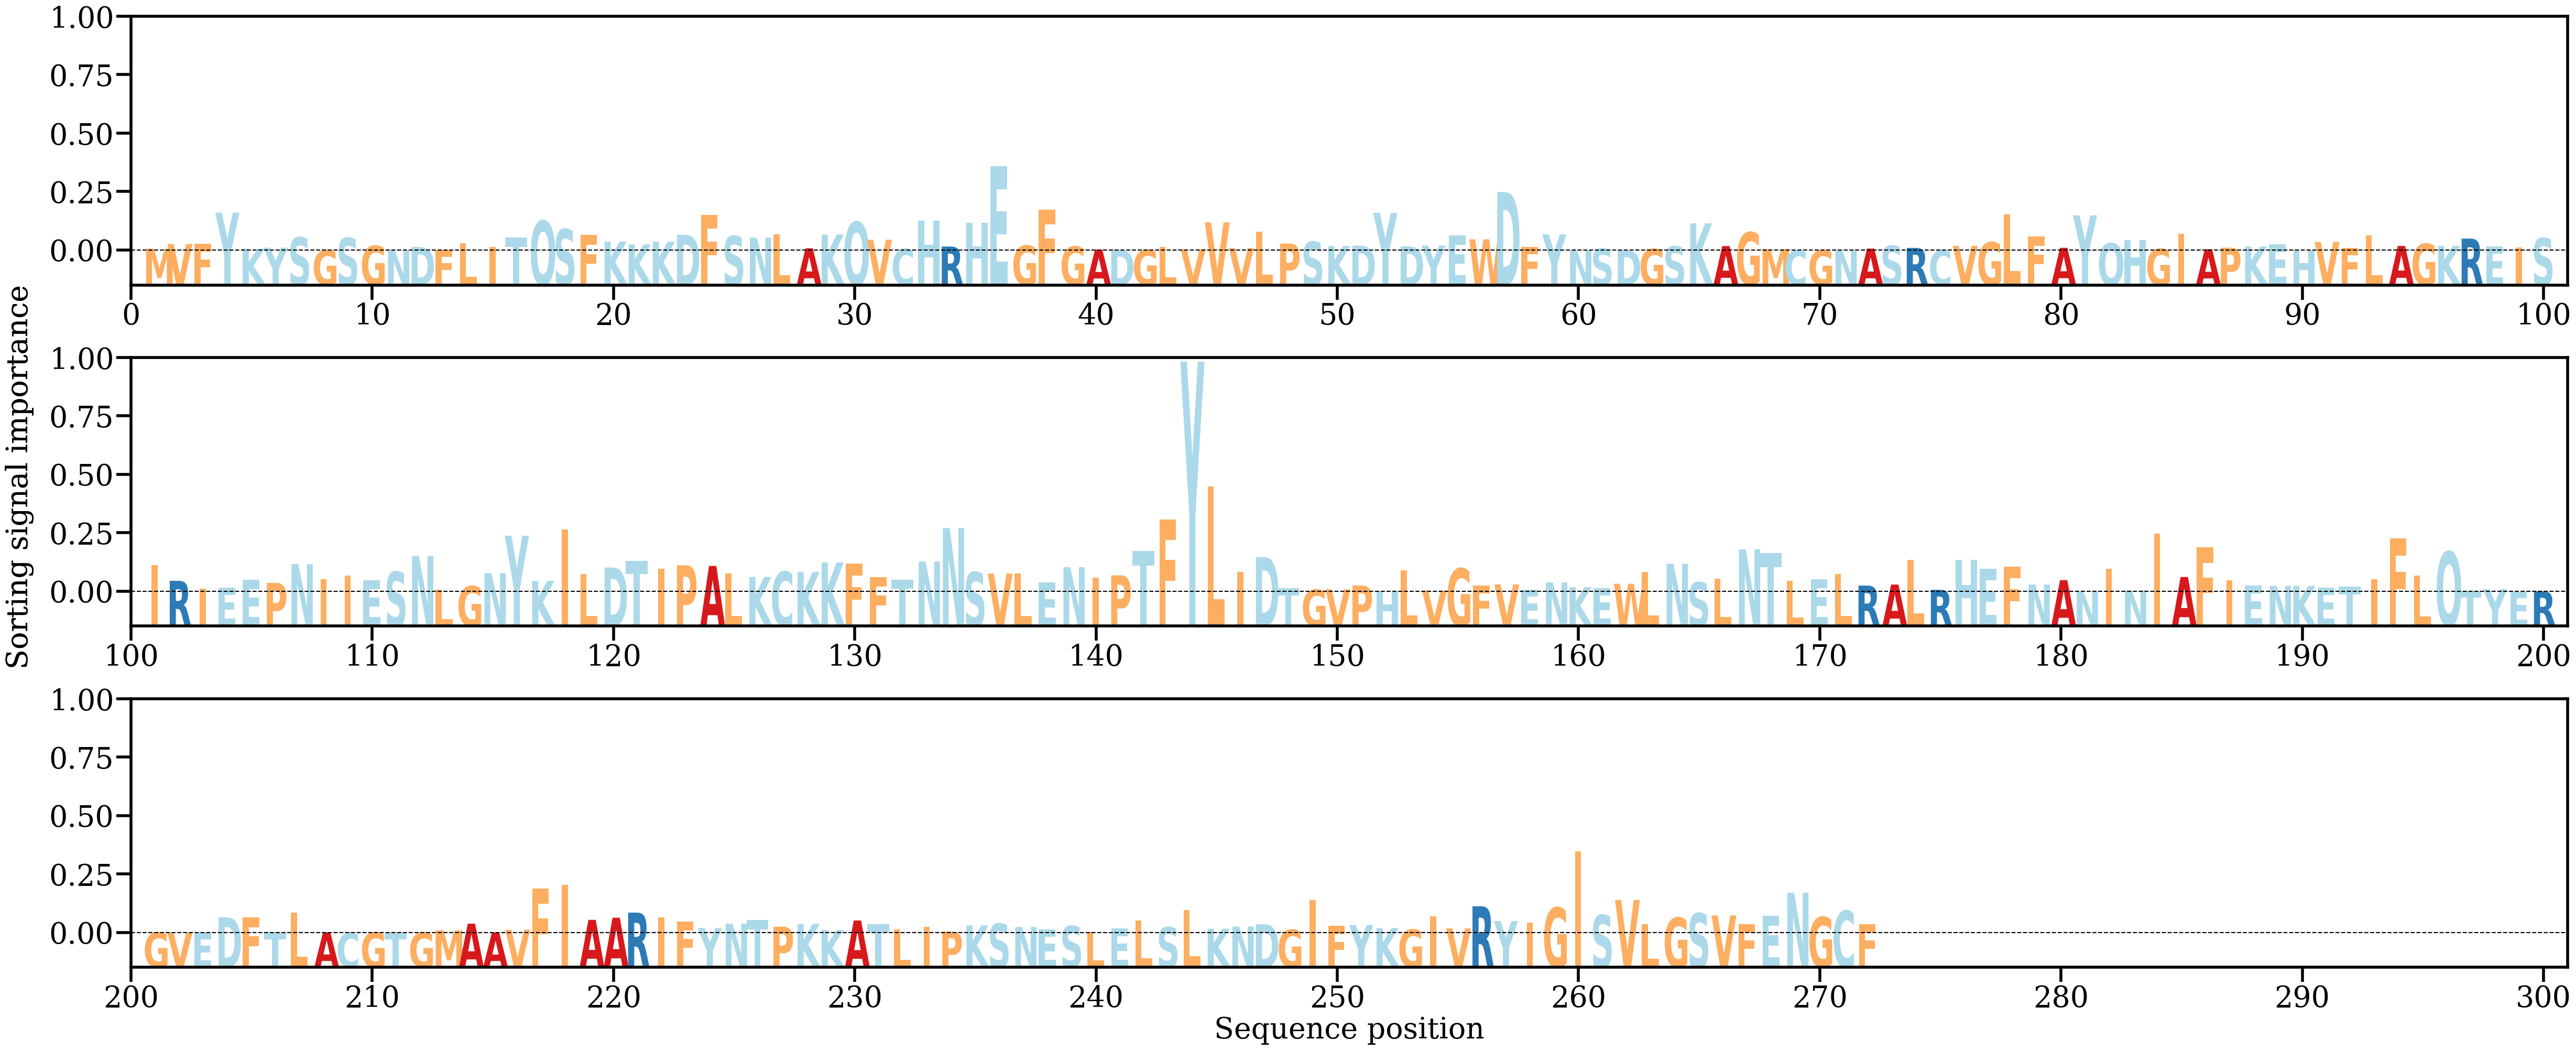

The table this chart was drawn from, first rows:
AA, Alpha
M, [0.0004362]
V, [0.00158652]
F, [0.00169691]
Y, [0.00929144]
K, [0.00042786]
Y, [0.00069255]
S, [0.00323132]
G, [5.0348426e-05]
S, [0.00311623]
G, [0.00116251]
N, [2.9761224e-05]
D, [0.00085066]
F, [9.410121e-05]
L, [0.00179186]
I, [0.00083958]
T, [0.00314057]
Q, [0.0072793]
S, [0.00524485]
F, [0.00378628]
K, [0.00216914]
K, [0.00150355]
K, [0.00214028]
D, [0.00386417]
F, [0.00880609]
S, [0.00352088]
N, [0.0031593]
L, [0.00392786]
A, [0.00053468]
K, [0.00391857]
Q, [0.00700637]
V, [0.00264537]
C, [0.00036967]
H, [0.00738547]
R, [0.0009724]
H, [0.00675864]
E, [0.02077144]
G, [0.00121271]
F, [0.01006331]
G, [0.00097231]
A, [0.00021244]
D, [0.00017426]
G, [0.00014194]
L, [0.00084522]
V, [0.00026845]
V, [0.006925]
V, [0.00057926]
L, [0.00462017]
P, [0.0017159]
S, [0.00216269]
K, [0.00109737]
D, [0.00117176]
Y, [0.00925918]
D, [0.00101971]
Y, [0.00119053]
E, [0.00376711]
W, [0.00274184]
D, [0.01437944]
F, [0.00089664]
Y, [0.00395895]
N, [2.5780973e-05]
... 212 more rows
